The GitHub repository arabyte-src/KENNY-YOLO contains a labelled image folder "gesture_captures" with 2 categories: like, open palm. Examples follow, each with its label.

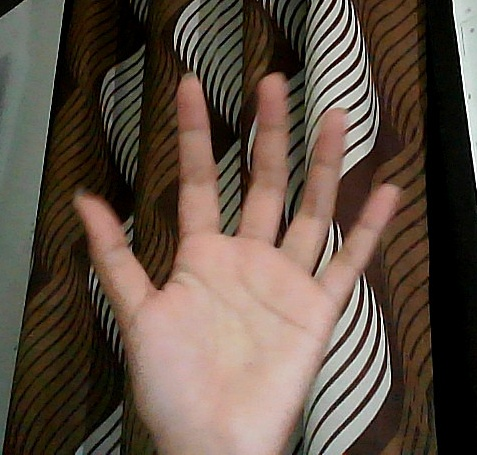
Label: open palm

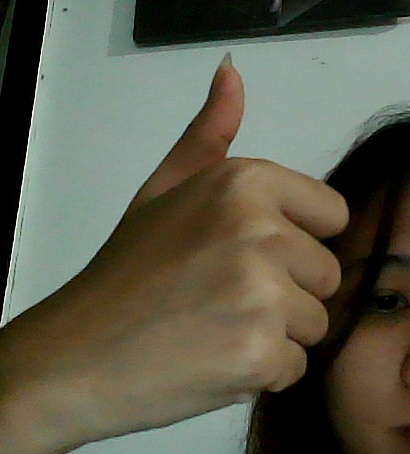
Label: like

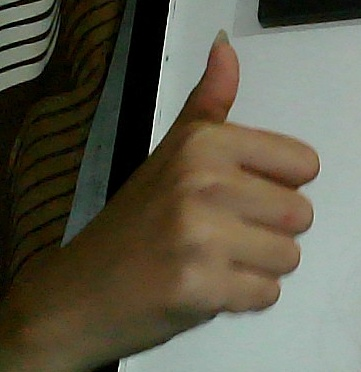
Label: like

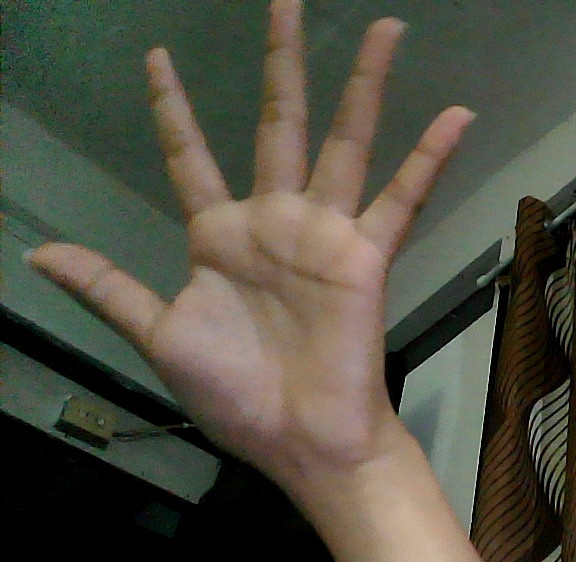
Label: open palm

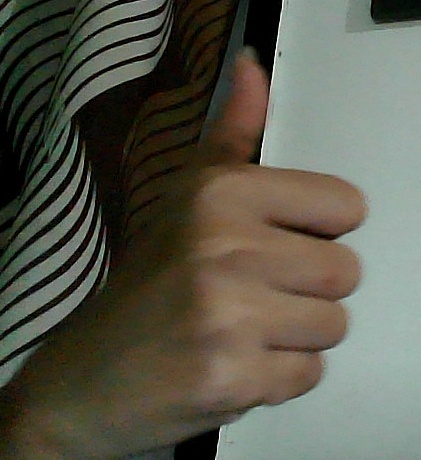
Label: like

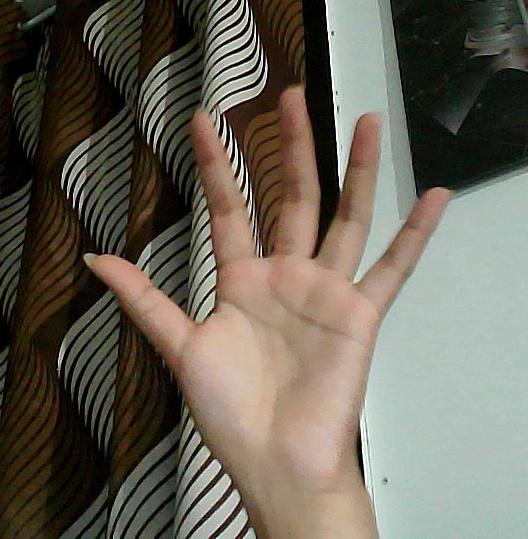
Label: open palm
